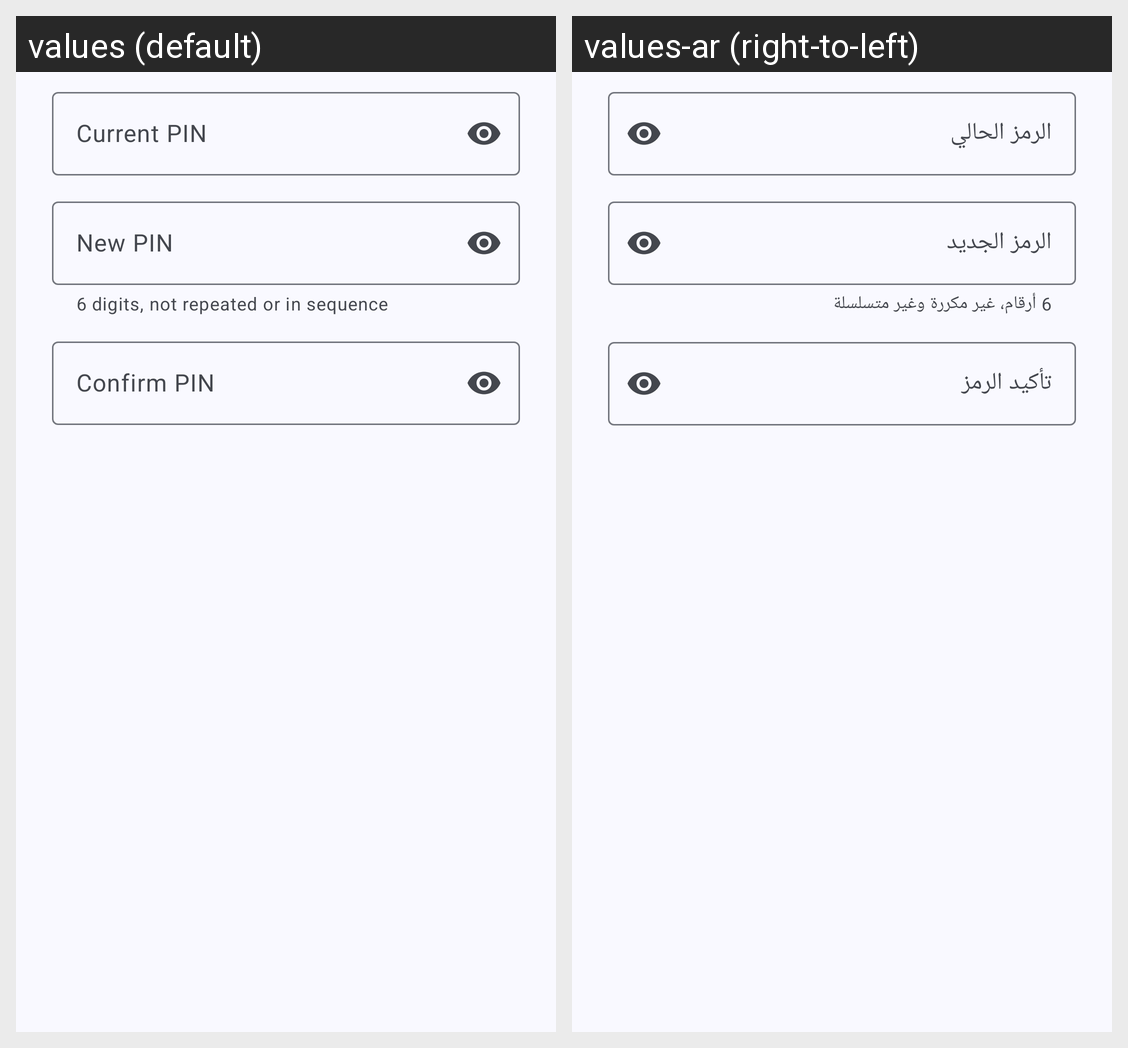

This grid shows one Android layout under two languages. Give, for every string resource on the screen, its name, the default text and each shown locale's text.
Android screen res/layout/dialog_pin.xml rendered under 2 locales, left to right: values (default), values-ar (right-to-left). Device: Nexus 5 (rendered at 1080×1920; each locale shown at half size, 540×960, under a caption strip naming it); theme Theme.TalibPay.
Strings drawn on this screen, with the default value and each locale's value (text and hints the layout hard-codes, and strings that could not be matched under every locale, appear in the picture but are not listed):

pin_current
  values: Current PIN
  values-ar: الرمز الحالي

pin_new
  values: New PIN
  values-ar: الرمز الجديد

pin_rules_helper
  values: 6 digits, not repeated or in sequence
  values-ar: 6 أرقام، غير مكررة وغير متسلسلة

pin_confirm
  values: Confirm PIN
  values-ar: تأكيد الرمز
